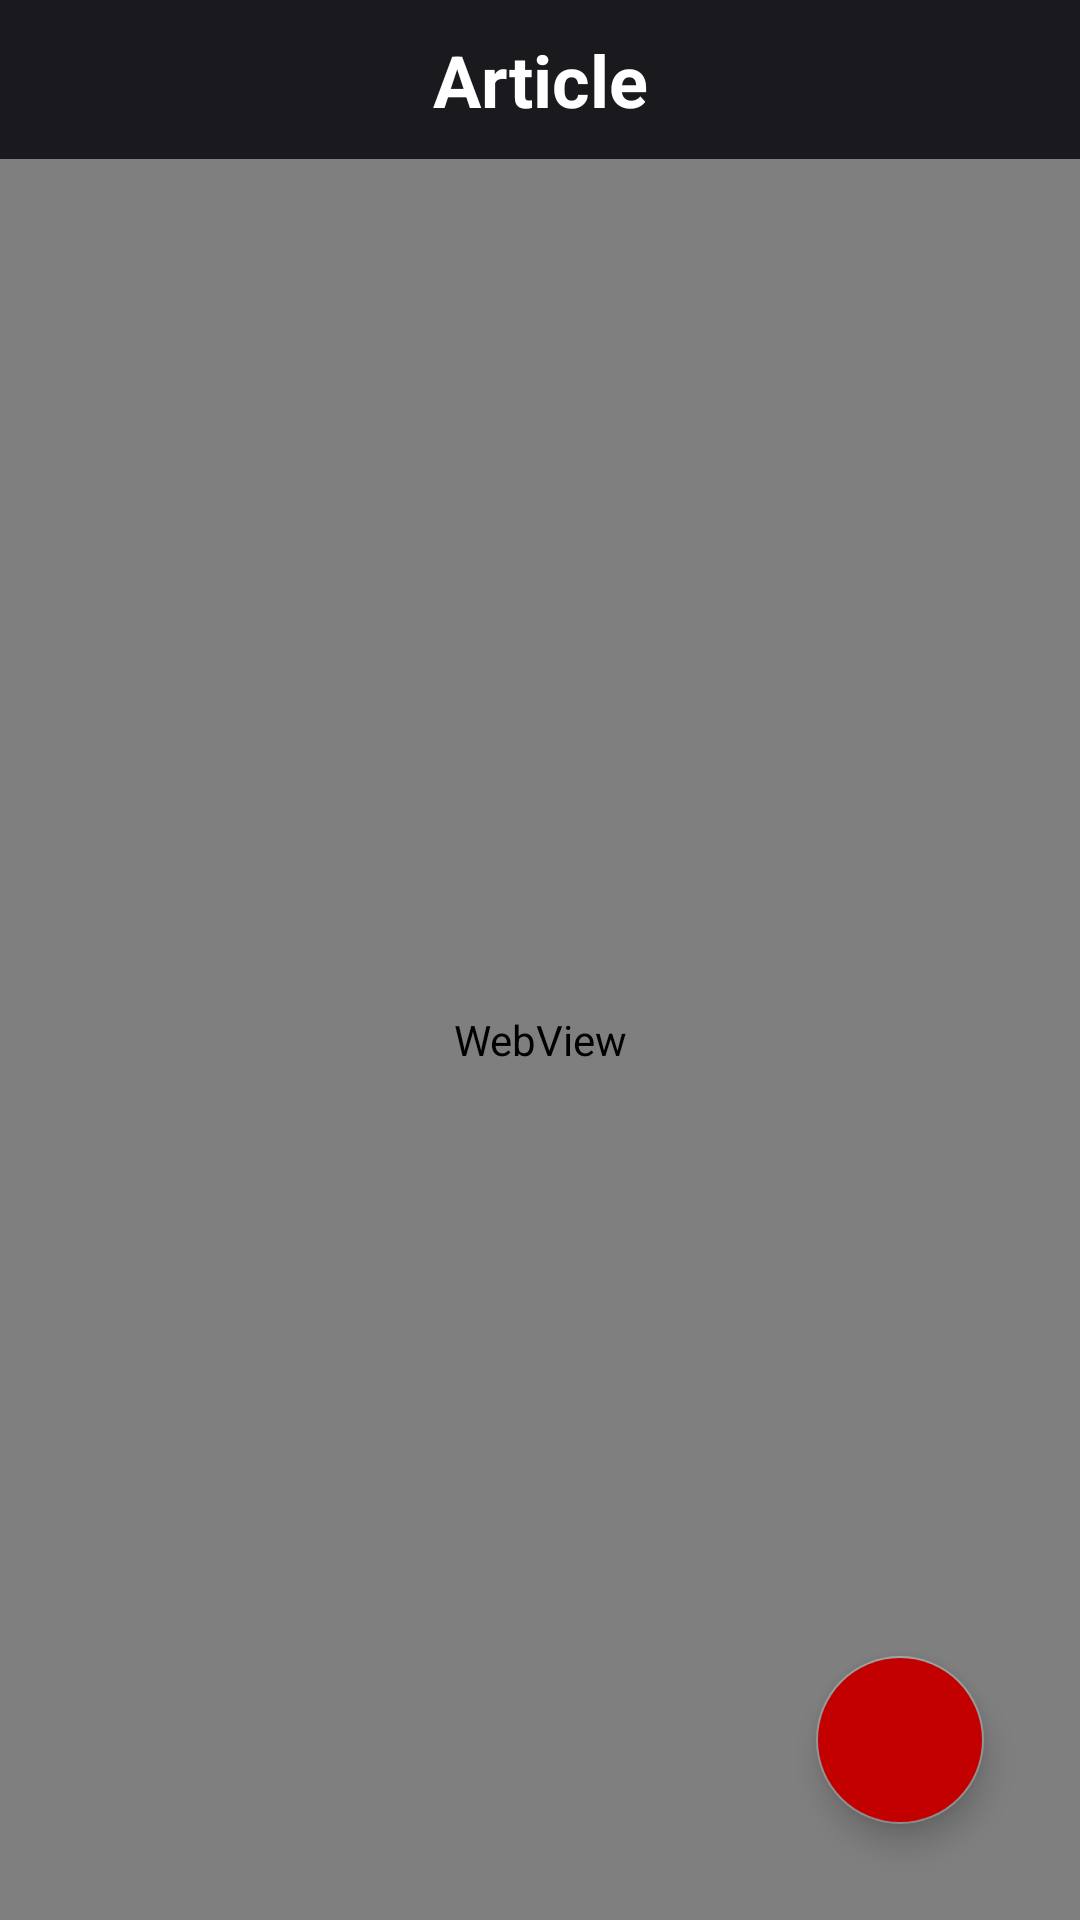

This screen was rendered from an Android layout file. Write that file and the resources it references.
<!-- AndroidManifest.xml: application theme Theme.NewsAPI -->
<!-- res/layout/fragment_article.xml -->
<?xml version="1.0" encoding="utf-8"?>
<androidx.constraintlayout.widget.ConstraintLayout xmlns:android="http://schemas.android.com/apk/res/android"
        xmlns:app="http://schemas.android.com/apk/res-auto"
        xmlns:tools="http://schemas.android.com/tools"
        android:layout_width="match_parent"
        android:layout_height="match_parent"
        tools:context=".feature_news.ui.activity_main.fragments.ArticleFragment">

    <TextView
            android:text="@string/article"
            android:layout_width="0dp"
            android:layout_height="53dp"
            android:background="#1A191E"
            android:textStyle="bold"
            app:layout_constraintStart_toStartOf="parent"
            app:layout_constraintEnd_toEndOf="parent"
            android:id="@+id/textView"
            android:textColor="@color/white"
            android:gravity="center"
            app:layout_constraintTop_toTopOf="parent"
            android:textSize="24sp" />

    <com.google.android.material.floatingactionbutton.FloatingActionButton
            android:src="@drawable/save"
            android:layout_width="wrap_content"
            android:layout_height="wrap_content"
            android:clickable="true"
            android:id="@+id/fabSaveArticle"
            app:layout_constraintBottom_toBottomOf="@+id/wvArticle"
            app:layout_constraintEnd_toEndOf="parent"
            android:layout_marginEnd="32dp"
            android:layout_marginBottom="32dp"
            tools:ignore="SpeakableTextPresentCheck"
            android:backgroundTint="#C20000"
            android:contentDescription="@string/favourite"
            android:focusable="true" />

    <WebView
            android:layout_width="0dp"
            android:layout_height="0dp"
            app:layout_constraintStart_toStartOf="parent"
            app:layout_constraintHorizontal_bias="0.5"
            app:layout_constraintEnd_toEndOf="parent"
            android:fitsSystemWindows="true"
            app:layout_constraintBottom_toBottomOf="parent"
            android:id="@+id/wvArticle"
            app:layout_constraintTop_toBottomOf="@+id/textView">

    </WebView>

</androidx.constraintlayout.widget.ConstraintLayout>
<!-- resources referenced by this layout -->
<resources>
  <string name="article">Article</string>
  <string name="favourite">Favourite</string>
  <style name="Theme.NewsAPI" parent="Theme.MaterialComponents.Light">
          
          <item name="colorPrimary">@color/black</item>
          <item name="colorPrimaryVariant">@color/purple_700</item>
          <item name="colorOnPrimary">@color/white</item>
          
          <item name="colorSecondary">#949494</item>
          <item name="colorSecondaryVariant">@color/teal_700</item>
          <item name="colorOnSecondary">@color/black</item>
          
          <item name="android:statusBarColor" tools:targetApi="l">@color/black</item>
          <item name="android:navigationBarColor">@color/black</item>
          
          <item name="android:forceDarkAllowed" tools:targetApi="q">false</item>
      </style>
  <!-- not gathered from this repository: default colours our renderer supplied (Android Studio template values) -->
  <color name="purple_700">#FF3700B3</color>
  <color name="teal_700">#FF018786</color>
  <color name="black">#FF000000</color>
  <color name="white">#FFFFFFFF</color>
</resources>
